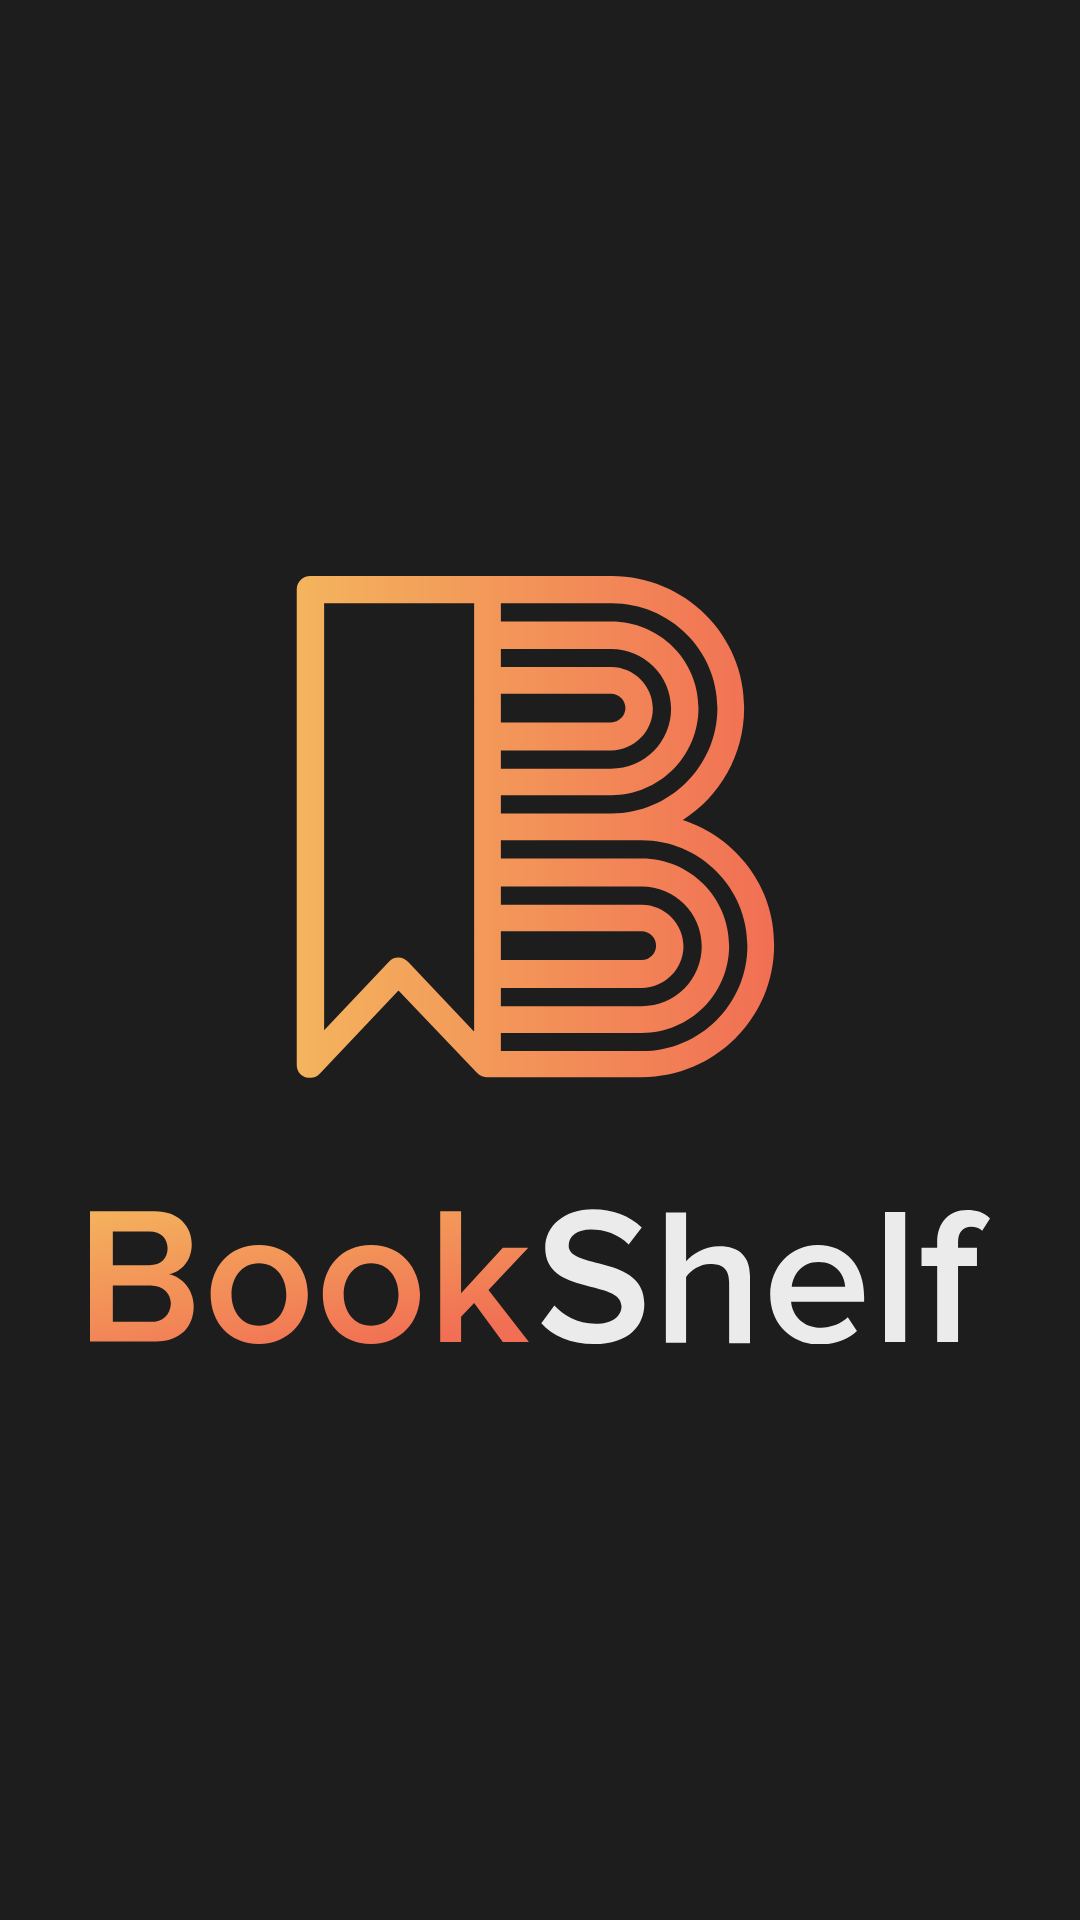

Layout XML and referenced resources for this Android screen:
<!-- AndroidManifest.xml: application theme Theme.Skillshare -->
<!-- res/layout/fragment_logo.xml -->
<?xml version="1.0" encoding="utf-8"?>
<FrameLayout xmlns:android="http://schemas.android.com/apk/res/android"
    xmlns:tools="http://schemas.android.com/tools"
    android:layout_width="match_parent"
    android:layout_height="match_parent"
    android:background="@color/splash_back"
    tools:context=".splash.Logo"
    android:id="@+id/frg_splash_logo">

    <ImageView
        android:id="@+id/txv_logo_bookShelf"
        android:layout_width="300dp"
        android:layout_height="256dp"
        android:src="@drawable/logo"
        android:layout_gravity="center"/>

</FrameLayout>
<!-- resources referenced by this layout -->
<resources>
  <color name="splash_back">#1D1D1D</color>
  <!-- drawable logo: vector/xml drawable (drawable, 7829 chars, omitted) -->
  <style name="Theme.Skillshare" parent="Theme.AppCompat.DayNight.NoActionBar">
          
          <item name="colorPrimary">@color/main_700</item>
          <item name="colorPrimaryVariant">@color/main_700</item>
          <item name="colorOnPrimary">@color/white</item>
          
          <item name="colorSecondary">@color/teal_200</item>
          <item name="colorSecondaryVariant">@color/teal_700</item>
          <item name="colorOnSecondary">@color/black</item>
          
          <item name="android:statusBarColor" tools:targetApi="l">?attr/colorPrimaryVariant</item>
          
      </style>
  <color name="main_700">#372A53</color>
  <color name="white">#FFFFFFFF</color>
  <color name="teal_200">#FF03DAC5</color>
  <color name="teal_700">#FF018786</color>
  <color name="black">#FF000000</color>
</resources>
